Dataset: dataset (GitHub, FezzMad/Computer-vision-project). Classes: Gala apple, Golden apple, Granny Smith apple, honey crisp, Red Chief apple.

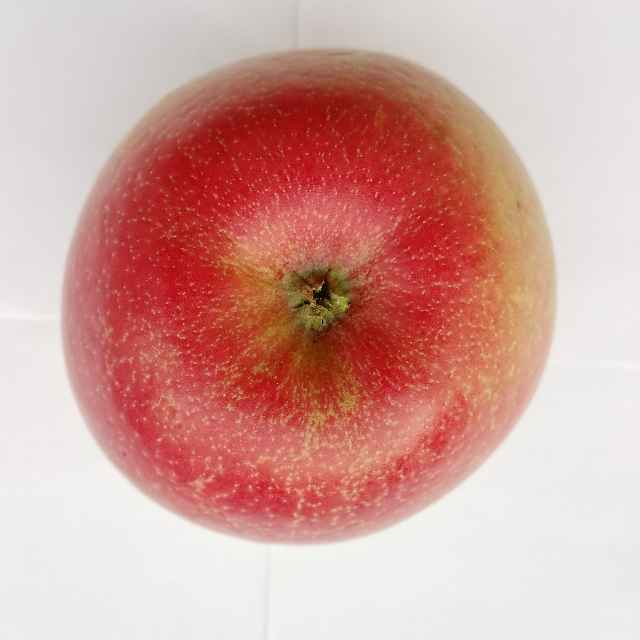
Label: honey crisp

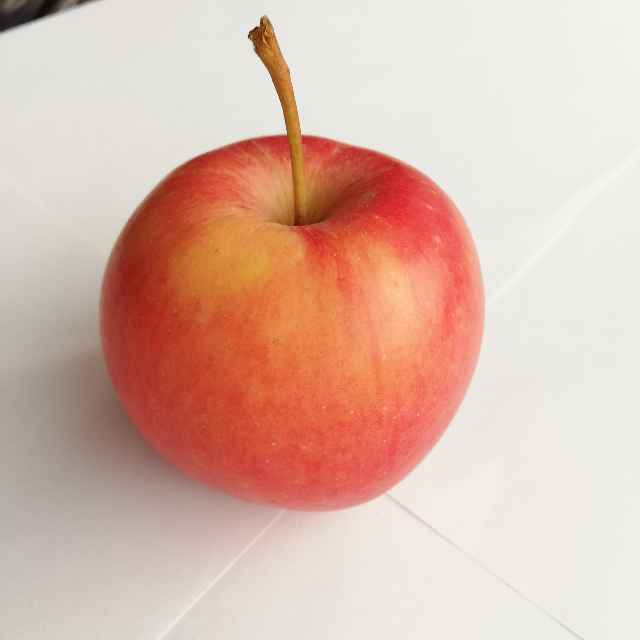
Label: Red Chief apple

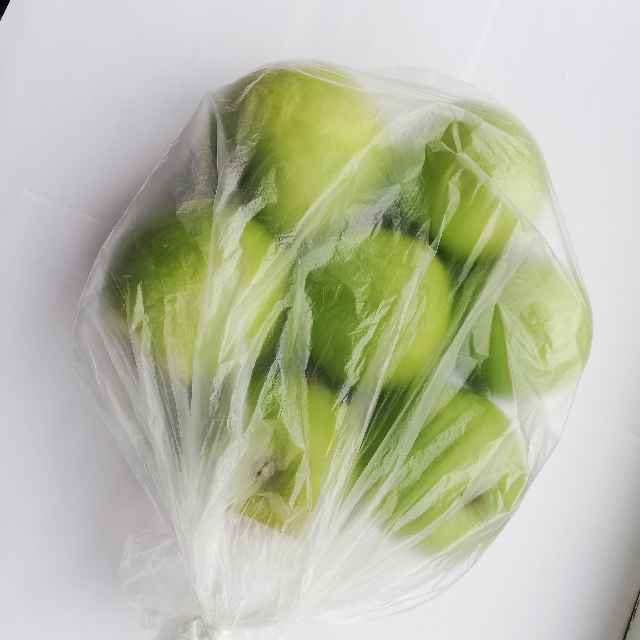
Label: Granny Smith apple

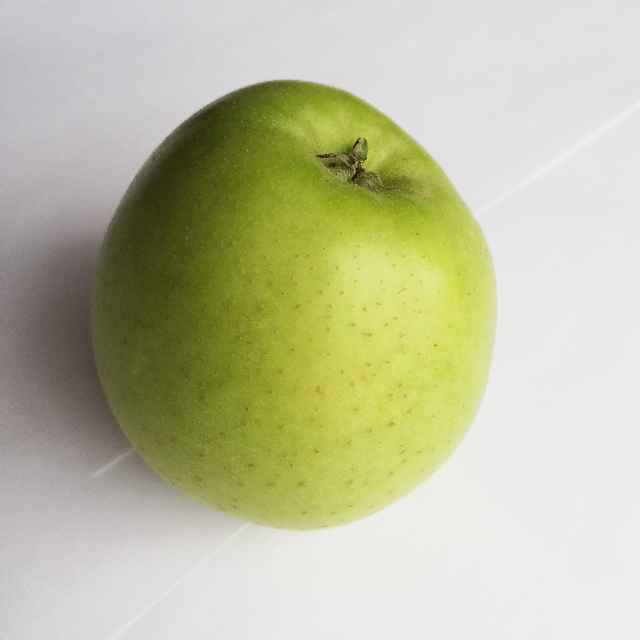
Label: Golden apple

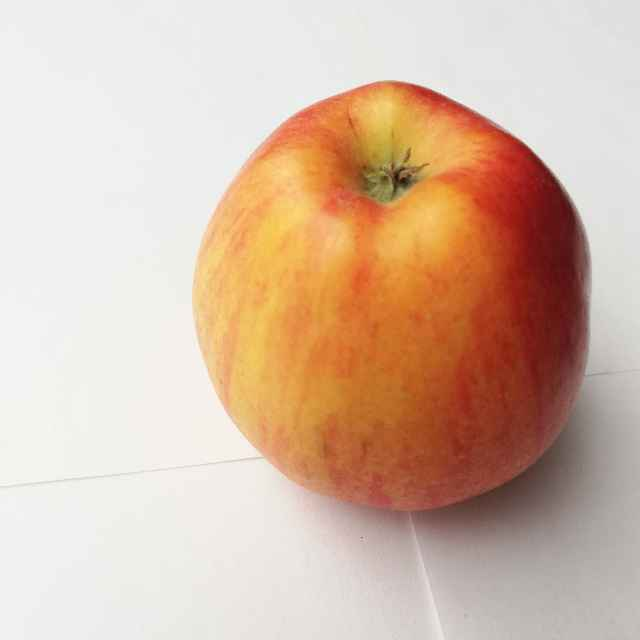
Label: Gala apple
